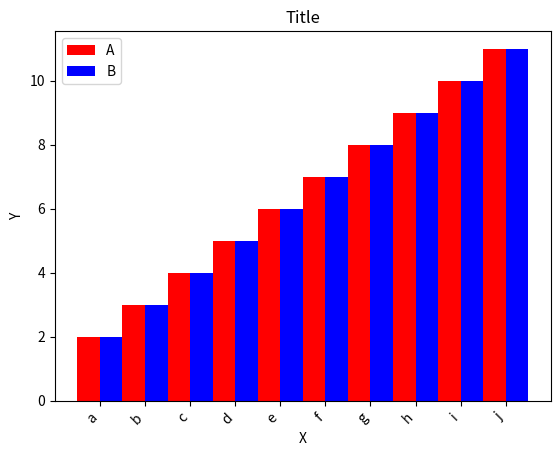
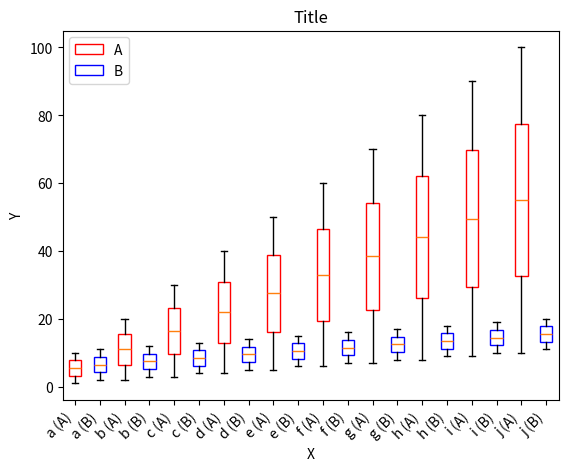

Source code (Python) for these figures, in order:
import matplotlib.pyplot as plt
import numpy as np
import pandas as pd

# [redacted]
class Plot_Generator:
	"""
	Class for generating plots.
	"""
	def __init__(self):
		"""
		Initialize self.
		Sets all settables to their default values.
		"""
		self.x_scale = None #matplotlib defaults to linear if not specified
		self.x_base = 10
		self.y_scale = None #matplotlib defaults to linear if not specified
		self.y_base = 10
		self.x_tick_label_rotation = 0
		self.x_tick_label_horizontal_alignment = 'center'
		self.y_tick_label_rotation = 0
		self.y_tick_label_horizontal_alignment = 'center'

		self.title = ""
		self.x_label = ""
		self.y_label = ""
		self.x_tick_labels = None
		self.y_tick_labels = None

	def set_text(self, title, x_label, y_label, x_tick_labels, y_tick_labels):
		"""Sets the text of plots.
		"""
		self.title = title
		self.x_label = x_label
		self.y_label = y_label
		self.x_tick_labels = x_tick_labels
		self.y_tick_labels = y_tick_labels

	def set_text_options(self, x_tick_label_rotation, x_tick_label_horizontal_alignment, y_tick_label_rotation, y_tick_label_horizontal_alignment):
		"""
		Sets the text options of plots.
		"""
		self.x_tick_label_rotation = x_tick_label_rotation
		self.x_tick_label_horizontal_alignment = x_tick_label_horizontal_alignment
		self.y_tick_label_rotation = y_tick_label_rotation
		self.y_tick_label_horizontal_alignment = y_tick_label_horizontal_alignment

	def set_axis_options(self, x_scale, x_base, y_scale, y_base):
		"""
		Set the axis options of the plots.
		Changing the bases does nothing if the scale is None or 'linear'.
		"""
		if x_scale == 'linear':
			self.x_scale = None
		else:
			self.x_scale = x_scale
		self.x_base = x_base
		if y_scale == 'linear':
			self.y_scale = None
		else:
			self.y_scale = y_scale
		self.y_base = y_base

	def comparision_bar_plot(self, data_a, data_b, data_a_name, data_b_name):
		"""
		Generates a bar plot comparing two data sets.
		"""
		assert len(data_a) == len(data_b)

		x = np.arange(0, len(data_a), 1)

		plt.figure()

		bar_a = self.gen_bar_plot_object(data_a, 'r', 0, 2)
		bar_b = self.gen_bar_plot_object(data_b, 'b', 1, 2)

		if self.y_scale != None: #Needed because matplotlib does not like setting the base for linear plots
			plt.yscale(self.y_scale, base=self.y_base)

		plt.title(self.title)
		plt.xlabel(self.x_label)
		plt.ylabel(self.y_label)

		if self.x_tick_labels != None:
			plt.xticks(x, labels=self.x_tick_labels, rotation=self.x_tick_label_rotation, ha=self.x_tick_label_horizontal_alignment)

		plt.legend([data_a_name, data_b_name])

		plt.show()

	def gen_bar_plot_object(self, data, color, plot_num, num_plots):
		x = np.arange(0, len(data), 1)

		width = 1 / num_plots
		offset = width * plot_num - width / num_plots
		if num_plots % 2 != 0:
			offset = width * plot_num - width
			
		bar_plot = plt.bar(x + offset, data, color=color, width=width)
		return bar_plot



	def comparision_box_plot(self, data_a, data_b, data_a_name, data_b_name, showfliers):
		"""
		Generates a box plot comparing two data sets.
		"""
		assert len(data_a) == len(data_b)

		plt.figure()

		box_a = self.gen_box_plot_object(data_a, 'red', 0, 2, showfliers)
		box_b = self.gen_box_plot_object(data_b, 'blue', 1, 2, showfliers)

		if self.y_scale != None: #Needed because matplotlib does not like setting the base for linear plots
			plt.yscale(self.y_scale, base=self.y_base)

		plt.title(self.title)
		plt.xlabel(self.x_label)
		plt.ylabel(self.y_label)
		if self.x_tick_labels != None:
			#Generate x tick labels
			new_x_tick_labels = []
			for label in self.x_tick_labels:
				new_x_tick_labels.append(label + " (" + data_a_name + ")")
				new_x_tick_labels.append(label + " (" + data_b_name + ")")

			x_ticks = np.arange(0, len(data_a) + len(data_b), 1)	
			plt.xticks(x_ticks, labels=new_x_tick_labels, rotation=self.x_tick_label_rotation, ha=self.x_tick_label_horizontal_alignment)

		plt.legend([box_a['boxes'][0], box_b['boxes'][0]], [data_a_name, data_b_name])

		plt.show()

	def gen_box_plot_object(self, data, color, plot_num, num_plots, showfliers):
		positions = np.arange(plot_num, len(data) * num_plots, num_plots)
		box_plot = plt.boxplot(data, patch_artist=True, positions=positions, showfliers=showfliers)
		for box in box_plot['boxes']:
			box.set(color=color, linewidth=1)
			box.set(facecolor='white')
		for flier in box_plot['fliers']:
			flier.set(markersize=0.5, alpha=0.5)
		return box_plot

#Example plots using Plot_Generator
if __name__ == '__main__':
	#Create some fake data
	bar_plot_data_a = []
	bar_plot_data_b = []
	for i in range(1, 11):
		bar_plot_data_a.append((i+1))
		bar_plot_data_b.append((i+1))

	box_plot_data_a = []
	box_plot_data_b = []
	for i in range(0, 10):
		box_plot_data_a.append([])
		box_plot_data_b.append([])
		for j in range(0, 10):
			box_plot_data_a[i].append((i+1) * (j+1))
			box_plot_data_b[i].append((i+1) + (j+1))

	#Set up the plot generator
	pg = Plot_Generator()
	pg.set_text_options(45, 'right', 0, 'center')
	pg.set_text('Title', 'X', 'Y', ['a', 'b', 'c', 'd', 'e', 'f', 'g', 'h', 'i', 'j'], None)

	#Plot the bar plot data
	pg.comparision_bar_plot(bar_plot_data_a, bar_plot_data_b, 'A', 'B')

	#Plot the box plot data
	#Note the x tick labels. 
	#It will automatically generate this using the previously set x tick labels and given data_a_name and data_b_name values
	pg.comparision_box_plot(box_plot_data_a, box_plot_data_b, 'A', 'B', False)